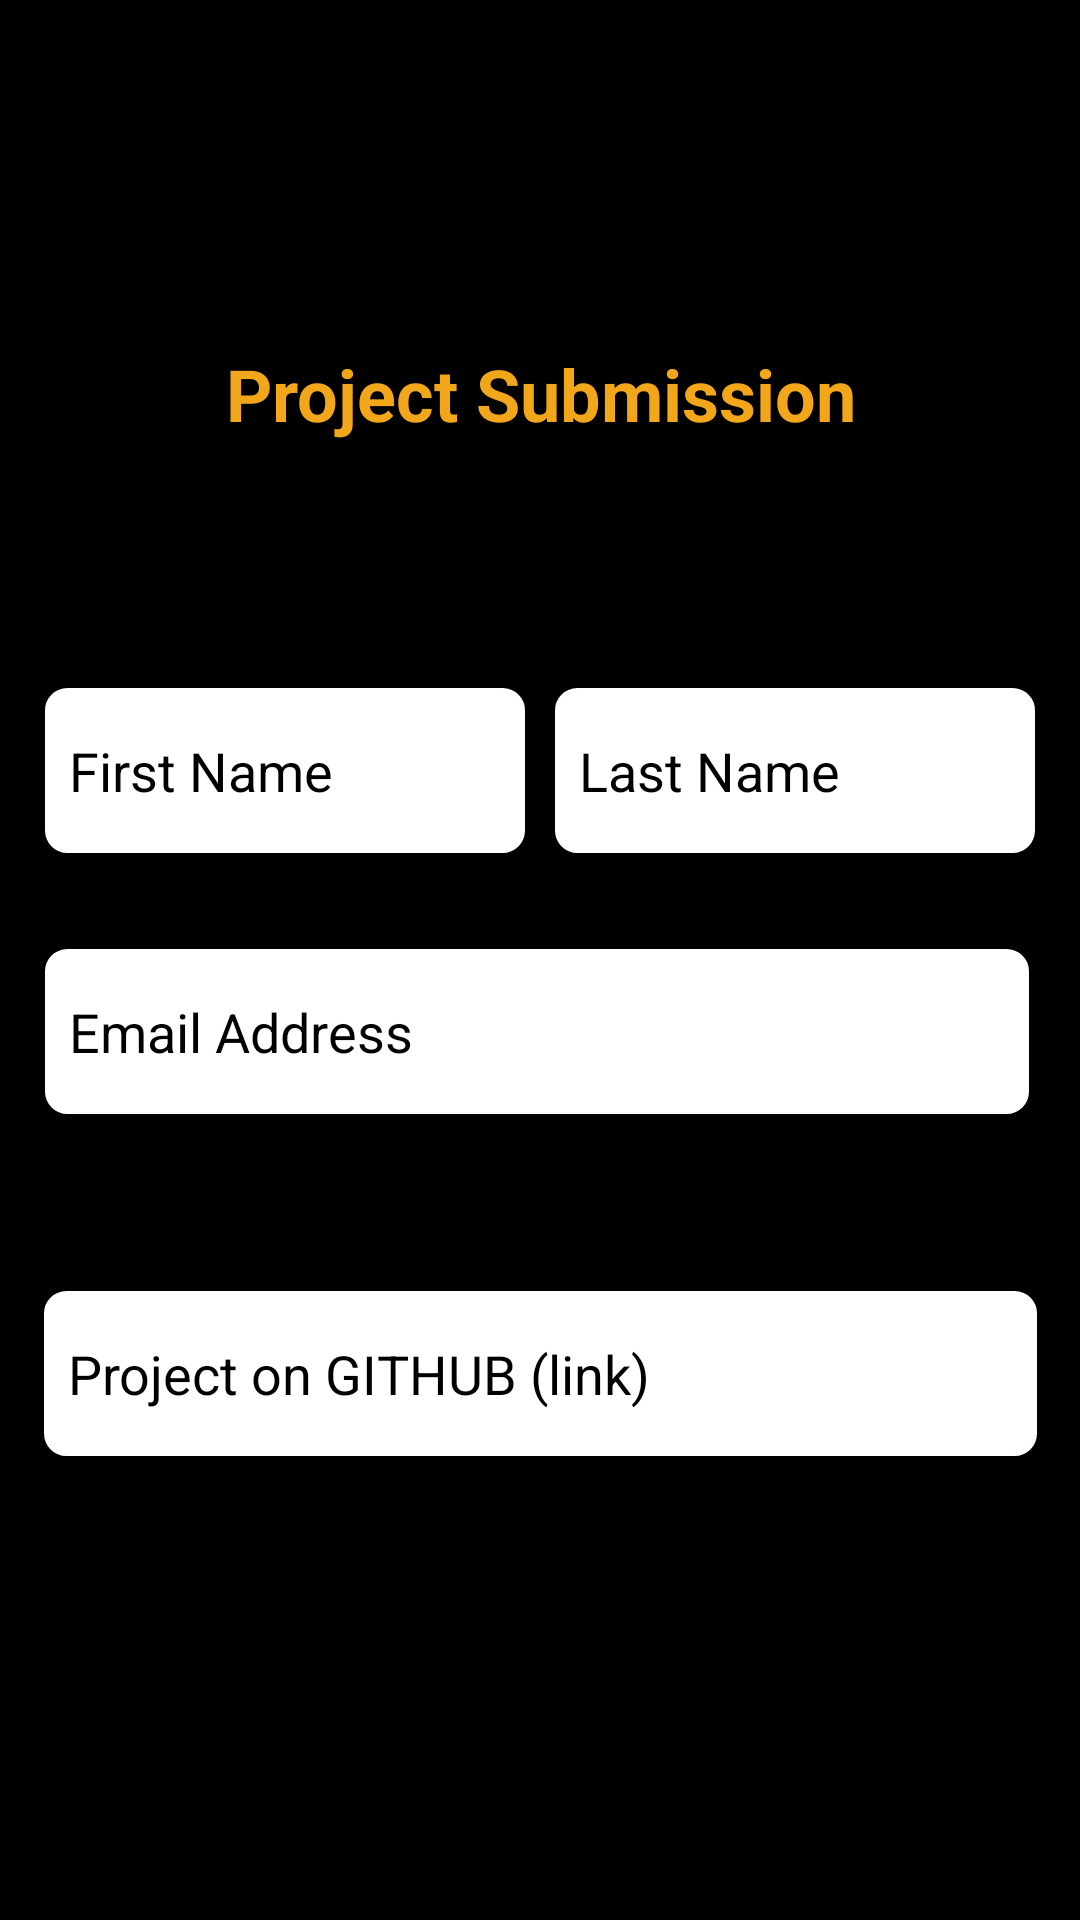

Produce the Android XML layout that renders to this screen, including the resource entries it uses.
<!-- AndroidManifest.xml: application theme AppTheme -->
<!-- res/layout/submission_form_toolbar.xml -->
<?xml version="1.0" encoding="utf-8"?>
<com.google.android.material.appbar.AppBarLayout xmlns:android="http://schemas.android.com/apk/res/android"
    android:layout_width="match_parent"
    android:layout_height="match_parent"
    android:background="@color/colorPrimaryDark"
    xmlns:app="http://schemas.android.com/apk/res-auto"
    android:theme="@style/ThemeOverlay.AppCompat.Dark"
    app:liftOnScroll="true">
    <com.google.android.material.appbar.CollapsingToolbarLayout
        android:layout_width="match_parent"
        android:layout_height="wrap_content"
        app:expandedTitleGravity="bottom"
        app:contentScrim="@color/colorPrimaryDark"
        app:layout_scrollFlags="scroll|exitUntilCollapsed">

        <ImageView
            android:id="@+id/img_toolbar"
            android:layout_width="match_parent"
            android:layout_height="50dp"
            android:paddingLeft="100dp"
            android:paddingTop="10dp"
            android:visibility="visible"
            android:scaleType="fitXY"
            android:src="@drawable/gads_header"
            app:layout_collapseMode="parallax"/>

        <androidx.appcompat.widget.Toolbar
            android:id="@+id/form_toolbar"
            android:pointerIcon="arrow"
            android:layout_width="match_parent"
            android:layout_height="?attr/actionBarSize"
            android:paddingLeft="50dp"
            app:layout_collapseMode="none"
            app:titleTextColor="@color/colorAccent" />

        <ImageView
            android:id="@+id/img_back"
            android:layout_width="45dp"
            android:layout_height="50dp"
            android:layout_marginLeft="25dp"
            android:clickable="true"
            android:padding="5dp"
            android:paddingTop="5dp"
            android:src="@drawable/back_arrow"
            android:visibility="visible"
            app:layout_collapseMode="pin" />
    </com.google.android.material.appbar.CollapsingToolbarLayout>

    <include layout="@layout/submission_form"/>

</com.google.android.material.appbar.AppBarLayout>
<!-- res/layout/submission_form.xml (included above) -->
<?xml version="1.0" encoding="utf-8"?>
<androidx.constraintlayout.widget.ConstraintLayout
    xmlns:android="http://schemas.android.com/apk/res/android"
    xmlns:app="http://schemas.android.com/apk/res-auto"
    xmlns:tools="http://schemas.android.com/tools"
    android:background="@drawable/background"
    android:layout_width="match_parent"
    android:layout_height="match_parent">


    <TextView
        android:id="@+id/form_title"
        android:layout_width="0dp"
        android:layout_height="wrap_content"
        android:layout_marginTop="32dp"
        android:text="@string/form_title"
        android:textAlignment="center"
        android:textAppearance="@style/TextAppearance.AppCompat.Large"
        android:textColor="@color/color_submit_button"
        android:textSize="24sp"
        android:textStyle="bold"
        app:layout_constraintBottom_toBottomOf="parent"
        app:layout_constraintEnd_toEndOf="parent"
        app:layout_constraintStart_toStartOf="parent"
        app:layout_constraintTop_toTopOf="parent"
        app:layout_constraintVertical_bias="0.052" />

    <ImageView
        android:layout_width="match_parent"
        android:layout_height="wrap_content"
        android:layout_marginTop="100dp"
        android:layout_marginBottom="101dp"
        android:src="@drawable/gradient_line_img"
        app:layout_constraintBottom_toTopOf="@+id/txt_first_name"
        app:layout_constraintEnd_toEndOf="parent"
        app:layout_constraintStart_toStartOf="parent"
        app:layout_constraintTop_toTopOf="parent" />

    <EditText
        android:id="@+id/txt_first_name"
        android:layout_width="160dp"
        android:layout_height="55dp"
        android:layout_marginStart="55dp"
        android:layout_marginTop="109dp"
        android:layout_marginEnd="5dp"
        android:layout_marginBottom="59dp"
        android:background="@drawable/round_border"
        android:backgroundTint="@color/cardview_light_background"
        android:ems="10"
        android:hint="@string/first_name"
        android:inputType="textPersonName"
        android:paddingLeft="8dp"
        android:textColor="@color/cardview_dark_background"
        android:textColorHint="@color/colorPrimaryDark"
        app:layout_constraintBottom_toTopOf="@+id/txt_email_address"
        app:layout_constraintEnd_toStartOf="@+id/txt_last_name"
        app:layout_constraintStart_toStartOf="parent"
        app:layout_constraintTop_toBottomOf="@+id/form_title" />

    <EditText
        android:id="@+id/txt_last_name"
        android:layout_width="160dp"
        android:layout_height="55dp"
        android:layout_marginStart="5dp"
        android:layout_marginTop="109dp"
        android:layout_marginEnd="55dp"
        android:layout_marginBottom="59dp"
        android:background="@drawable/round_border"
        android:backgroundTint="@color/cardview_light_background"
        android:ems="10"
        android:hint="@string/last_name"
        android:inputType="textPersonName"
        android:paddingLeft="8dp"
        android:textColor="@color/cardview_dark_background"
        android:textColorHint="@color/colorPrimaryDark"
        app:layout_constraintBottom_toTopOf="@+id/txt_email_address"
        app:layout_constraintEnd_toEndOf="parent"
        app:layout_constraintStart_toEndOf="@+id/txt_first_name"
        app:layout_constraintTop_toBottomOf="@+id/form_title" />

    <EditText
        android:id="@+id/txt_email_address"
        android:layout_width="328dp"
        android:layout_height="55dp"
        android:layout_marginEnd="50dp"
        android:background="@drawable/round_border"
        android:backgroundTint="@color/cardview_light_background"
        android:ems="10"
        android:hint="@string/email_address"
        android:inputType="textEmailAddress"
        android:paddingLeft="8dp"
        android:textColor="@color/cardview_dark_background"
        android:textColorHint="@color/colorPrimaryDark"
        app:layout_constraintBottom_toBottomOf="parent"
        app:layout_constraintEnd_toEndOf="parent"
        app:layout_constraintHorizontal_bias="0.0"
        app:layout_constraintStart_toStartOf="@+id/txt_first_name"
        app:layout_constraintTop_toBottomOf="@+id/form_title"
        app:layout_constraintVertical_bias="0.386" />

    <EditText
        android:id="@+id/txt_github_link"
        android:layout_width="331dp"
        android:layout_height="55dp"
        android:layout_marginStart="50dp"
        android:layout_marginTop="59dp"
        android:layout_marginEnd="50dp"
        android:background="@drawable/round_border"
        android:backgroundTint="@color/cardview_light_background"
        android:ems="10"
        android:hint="@string/project_on_github_link"
        android:inputType="textPersonName"
        android:paddingLeft="8dp"
        android:textColor="@color/cardview_dark_background"
        android:textColorHint="@color/colorPrimaryDark"
        app:layout_constraintEnd_toEndOf="parent"
        app:layout_constraintStart_toStartOf="parent"
        app:layout_constraintTop_toBottomOf="@+id/txt_email_address" />

    <Button
        android:id="@+id/btn_submit_form"
        android:layout_width="148dp"
        android:layout_height="55dp"
        android:layout_marginStart="131dp"
        android:layout_marginTop="100dp"
        android:layout_marginEnd="131dp"
        android:layout_marginBottom="100dp"
        android:backgroundTint="#faa907"
        android:text="@string/btn_title"
        android:textAllCaps="false"
        android:textAppearance="@style/TextAppearance.AppCompat.Medium"
        android:textStyle="bold"
        app:cornerRadius="@dimen/btn_corner_radius"
        app:layout_constraintBottom_toBottomOf="parent"
        app:layout_constraintEnd_toEndOf="parent"
        app:layout_constraintStart_toStartOf="parent"
        app:layout_constraintTop_toBottomOf="@+id/txt_github_link" />

</androidx.constraintlayout.widget.ConstraintLayout>
<!-- resources referenced by this layout -->
<resources>
  <color name="colorAccent">#03DAC5</color>
  <color name="colorPrimaryDark">#000</color>
  <color name="color_submit_button">#f2a71b</color>
  <dimen name="btn_corner_radius">25dp</dimen>
  <!-- drawable round_border (drawable) -->
  <?xml version="1.0" encoding="utf-8"?>
  <shape android:shape="rectangle" xmlns:android="http://schemas.android.com/apk/res/android">
      <stroke android:color="@color/colorPrimary"
              android:width="1dp"/>
      <corners android:radius="7dp"/>
  
  
  </shape>
  <string name="btn_title">Submit</string>
  <string name="email_address">Email Address</string>
  <string name="first_name">First Name</string>
  <string name="form_title">Project Submission</string>
  <string name="last_name">Last Name</string>
  <string name="project_on_github_link">Project on GITHUB (link)</string>
  <style name="AppTheme" parent="Theme.MaterialComponents.Light.DarkActionBar">
          
          <item name="colorPrimary">@color/colorPrimary</item>
          <item name="colorPrimaryDark">@color/colorPrimaryDark</item>
          <item name="colorAccent">@color/colorAccent</item>
          <item name="colorPrimaryVariant">#000</item>
  
      </style>
  <color name="colorPrimary">#FFFF</color>
</resources>
